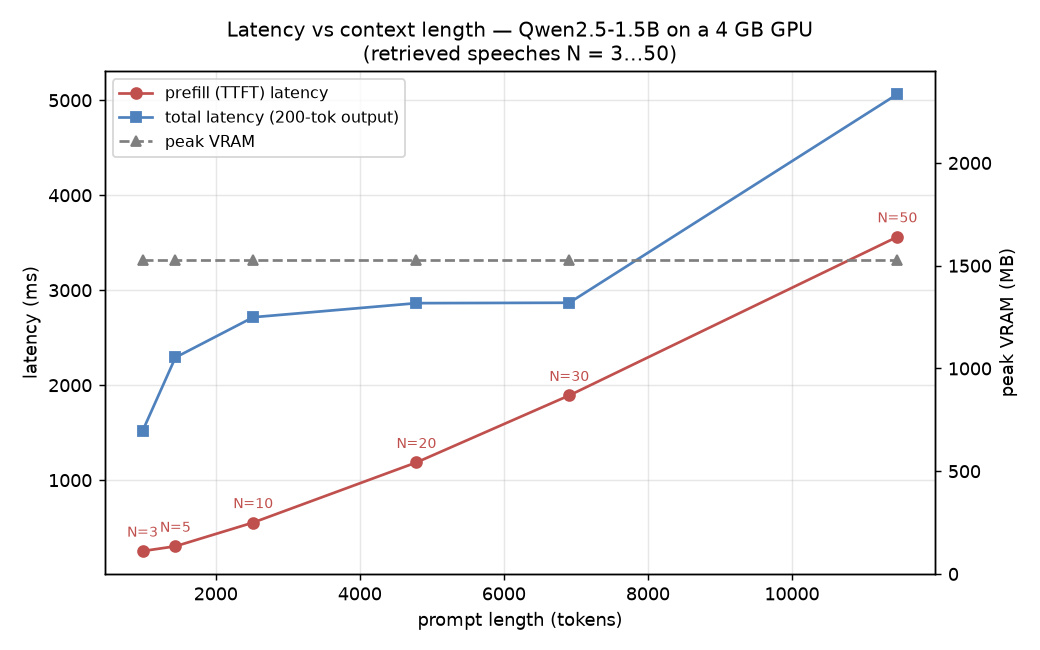

The file beside this chart, header and first rows:
query_id, n_results, prompt_chars, prompt_tokens, run, ttft_ms, prompt_eval_ms, total_time_ms, gen_tokens, gen_tokens_per_sec, peak_vram_mb
0, 3, 2689, 999, 0, 683.2, 495.0, 2083, 147, 105.2, 1525
0, 3, 2689, 999, 1, 398.1, 210.7, 683.6, 30, 106.0, 1525
0, 3, 2689, 999, 2, 394.9, 209.3, 1430, 108, 104.7, 1525
0, 5, 4071, 1470, 0, 503.5, 303.6, 2451, 200, 102.9, 1527
0, 5, 4071, 1470, 1, 514.8, 304.6, 2456, 200, 103.2, 1527
0, 5, 4071, 1470, 2, 519.7, 306.1, 2454, 200, 103.6, 1527
0, 10, 7152, 2587, 0, 779.5, 564.3, 2762, 200, 101.1, 1529
0, 10, 7152, 2587, 1, 794.5, 565.9, 2785, 200, 100.7, 1529
0, 10, 7152, 2587, 2, 806.2, 567.5, 2797, 200, 100.7, 1529
0, 20, 13952, 4901, 0, 1415, 1168, 3510, 200, 95.9, 1529
0, 20, 13952, 4901, 1, 1508, 1213, 2391, 83, 94.8, 1529
0, 20, 13952, 4901, 2, 1627, 1319, 1824, 17, 90.0, 1529
0, 30, 20259, 7065, 0, 2354, 2055, 2667, 26, 87.8, 1529
0, 30, 20259, 7065, 1, 2446, 1940, 2906, 39, 88.1, 1529
0, 30, 20259, 7065, 2, 2441, 1960, 2780, 29, 89.5, 1529
0, 50, 32897, 11515, 0, 4026, 3564, 4389, 28, 82.4, 1529
0, 50, 32897, 11515, 1, 4118, 3537, 4491, 29, 83.1, 1529
0, 50, 32897, 11515, 2, 4058, 3521, 4428, 29, 83.4, 1529
1, 3, 2676, 968, 0, 804.4, 202.2, 1282, 48, 101.3, 1529
1, 3, 2676, 968, 1, 441.6, 199.4, 2051, 155, 96.7, 1529
1, 3, 2676, 968, 2, 543.9, 202.4, 1573, 101, 98.5, 1529
1, 5, 4043, 1410, 0, 565.6, 302.5, 2642, 200, 96.5, 1529
1, 5, 4043, 1410, 1, 630.5, 303.7, 1570, 90, 96.3, 1529
1, 5, 4043, 1410, 2, 585.6, 303.3, 2177, 150, 94.7, 1529
1, 10, 6923, 2454, 0, 870.6, 542.9, 1901, 96, 93.9, 1529
1, 10, 6923, 2454, 1, 857.1, 541.6, 2967, 200, 95.1, 1529
1, 10, 6923, 2454, 2, 822.0, 541.8, 3082, 200, 88.8, 1529
1, 20, 13302, 4673, 0, 1606, 1155, 3834, 200, 90.2, 1529
1, 20, 13302, 4673, 1, 1493, 1124, 3667, 200, 92.4, 1529
1, 20, 13302, 4673, 2, 1562, 1141, 1955, 36, 94.1, 1529
1, 30, 19362, 6753, 0, 2221, 1808, 2788, 49, 88.8, 1529
1, 30, 19362, 6753, 1, 2295, 1796, 3037, 65, 89.4, 1529
1, 30, 19362, 6753, 2, 2244, 1797, 3029, 68, 88.4, 1529
1, 50, 32818, 11415, 0, 4080, 3591, 5202, 92, 83.7, 1529
1, 50, 32818, 11415, 1, 4112, 3507, 6200, 168, 81.4, 1529
1, 50, 32818, 11415, 2, 4303, 3656, 5679, 111, 82.1, 1529
